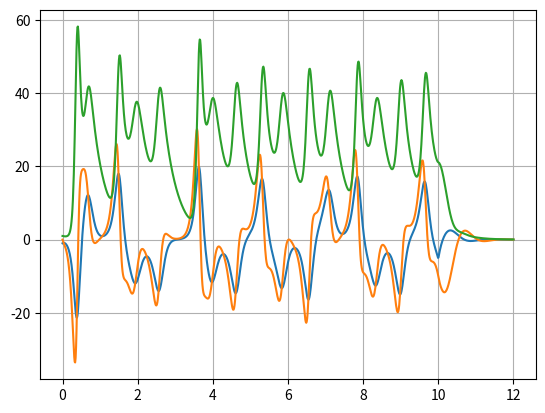

Here is the Python script that generated this plot:
##@@##@@##@@ ##@@##@@##@@ ##@@##@@##@@ ###@@##@@##@ @#@@##@@##@@ ##@@##@@##@@ ##@@##@@##@@
#                                                                                        @
#             SoSode: System of Systems of Ordinary Differential Equations               @
#                                                                                        @
##@@##@@##@@ ##@@##@@##@@ ##@@##@@##@@ ###@@##@@##@ @#@@##@@##@@ ##@@##@@##@@ ##@@##@@##@@
# [redacted]
#    \date   2020.03.13              @ @                                                 @
##@@##@@##@@ ##@@##@@##@@ ##@@##@@##@@ ###@@##@@##@ @#@@##@@##@@ ##@@##@@##@@ ##@@##@@##@@
#                                                                                        @
#     This object concatenate differential equations and parameter equations from        @
#     different sources into a unique global function to be called by the numerical      @
#     integration solver. The source of equations can also be other SoSode objects.      @
#                                                                                        @
#     The goal is to generate a function as:                                             @
#                                                                                        @
#         d_y/dt = f(y,t)                                                                @
#                                                                                        @
#     where f(y,t) is callable by the integrator, and y is the global state              @
#     [y1...yL].  Internally, hidden to the Integrator, f(y,t) can be a complicated      @
#     mess of ODE's and parameters.                                                      @
#                                                                                        @
#     The constituent functions to generate f(y,t) are f_i(y_i,t,P_i), where y_i is a    @
#     subset of y, and P_i is a subset of all available parameters. The function f_i     @
#     is registered with four descriptors:                                               @
#                                                                                        @
#       i_state: list with labels of input states of f_i                                 @
#       i_param: list with labels of input params of f_i                                 @
#       o_state: list with labels of y states by which derivatives are calculated by f_i @
#       o_param: list with labels of output params calculated by f_i                     @
#                                                                                        @
#     The order of parameters and returns is relevant when creating the lists. For       @
#     example, the function [a,b] = f([c,d],t,[e,f]) needs i_state=['c','d'] with        @
#     this order, as much as i_param=['e','f']. The return with also be                  @
#     o_state=['a','b'].                                                                 @
#                                                                                        @
#     A sanity check is provided to certify that all necessary inputs and params are     @
#     available to calculate the global state y.                                         @
#                                                                                        @
##@@##@@##@@ ##@@##@@##@@ ##@@##@@##@@ ###@@##@@##@ @#@@##@@##@@ ##@@##@@##@@ ##@@##@@##@@
##>>                                                                                  <<##
##@@##@@##@@ ##@@##@@##@@ ##@@##@@##@@ ###@@##@@##@ @#@@##@@##@@ ##@@##@@##@@ ##@@##@@##@@
class kSosodeFunction:
    def __init__(self, handler):
        self.handler = handler

        self.i_state = []
        self.i_param = []
        self.o_state = []
        self.o_param = []

    def set_i_state(self, i_state):
        self.i_state = i_state

    def set_i_param(self, i_param):
        self.i_param = i_param

    def set_o_state(self, o_state):
        self.o_state = o_state

    def set_o_param(self, o_param):
        self.o_param = o_param

    def __call__(self, *args):
        return self.handler(*args)

##@@##@@##@@ ##@@##@@##@@ ##@@##@@##@@ ###@@##@@##@ @#@@##@@##@@ ##@@##@@##@@ ##@@##@@##@@
##>>                                                                                  <<##
##@@##@@##@@ ##@@##@@##@@ ##@@##@@##@@ ###@@##@@##@ @#@@##@@##@@ ##@@##@@##@@ ##@@##@@##@@
class kSosode:

    def __init__(self, *fn_objs, reverse=False, order_states=None):
        """
        Use:
            reverse      :  True if input order will be (y,t) instead of (t,y)
            order_states :  list with the order of states in the state vector.
        """

        self.list_fn      = []
        self.reverse      = reverse
        self.order_states = order_states

        for i in fn_objs:
            self.register(i)


    def register(self, function):
        self.list_fn.append(function)


    def showregisteredfunctions(self):
        print()
        for i,j in enumerate(self.list_fn):
            print("-> function #{:d}:".format(i))
            print("     input states: {:s}".format(j.i_state.__str__()))
            print("     input params: {:s}".format(j.i_param.__str__()))
            print("    output states: {:s}".format(j.o_state.__str__()))
            print("    output params: {:s}".format(j.o_param.__str__()))


    def create_nets(self):

        ret = self._check_sanity()

        if ret:
            self._create_all_sets()
            self._create_net_params()
            self._create_net_states()
        else:
            print("create_net: the net will not be created.")

        return ret


    def __call__(self, *args):
        """
        Calculates d(state)/dt : derivative of the states (same order as self.list_of_states)

        args:
            t        :  time
            y        :  state vector with same order as self.list_of_states
        """

        if self.reverse:
            t      = args[1]
            state  = args[0]
        else:
            t      = args[0]
            state  = args[1]

        if False:
            print('states(t={:f}) ='.format(t))
            print(state)

        params = self._calc_all_parameters(t)
        return self._calc_all_ddtstates(t, state, params)


    def _create_all_sets(self):
        self.list_of_outputs = list( set( sum( [i.o_state + i.o_param for i in self.list_fn ], [] ) ) )
        self.list_of_inputs  = list( set( sum( [i.i_state + i.i_param for i in self.list_fn ], [] ) ) )
        self.list_of_params  = list( set( sum( [i.i_param + i.o_param for i in self.list_fn ], [] ) ) )
        self.list_of_states  = list( set( sum( [i.i_state + i.o_state for i in self.list_fn ], [] ) ) )

        if self.order_states is not None:
            if set(self.list_of_states) == set(self.order_states):
                self.list_of_states = self.order_states


    def _who_calcs_param(self, param):
        """
        Identifies which function calculates one parameter.

        return:
            index of the function calculating that particular parameter
            -1 when no functions calculates 'param'.
        """

        ret = -1
        for i,j in enumerate(self.list_fn):
            if param in j.o_param:
                # i,j calculate the parameter.
                ret = i
                break

        return ret


    def _sequence_calc_parameter(self, param, _cur_seq=[]):
        """
        Calculates a list of functions necessary to calculate the parameter 'param', in cascade.

        return:
            [...]   list of functions, from the first to the last in the recursion.
            -1      if there is a infinity loop to calculate 'param'.
        """

        if False:
            level  = len(_cur_seq)
            spaces = "".join([' ' for i in range(4*level)])
            print("{:s}starting _sequence_calc_parameter({:s}, {:s})".format(spaces, param.__str__(), _cur_seq.__str__()))

        ret = []
        i   = self._who_calcs_param(param)

        # no function calculates 'param'
        # or
        # infinity loop:
        if (i < 0) or (i in _cur_seq): return -1

        ret.append(i)

        # recursively look for the next functions:
        #print("{:s}  {:s} depends on {:s}...".format(spaces, param, self.list_fn[i].i_param.__str__()))
        set_fn_this_step = []
        for j in self.list_fn[i].i_param:
            k = self._sequence_calc_parameter(j, _cur_seq+ret)
            #print("{:s}{:s} = self._sequence_calc_parameter({:s}, {:s})".format(spaces, k.__str__(), j, (_cur_seq+ret).__str__()))

            if not hasattr(k, '__iter__'):
                if k < 0: return -1

            set_fn_this_step += list(k)

        # remove redundant items:
        set_fn_this_step = set(set_fn_this_step)

        if len(set_fn_this_step) > 0:
            ret += list(set_fn_this_step)

        #print("{:s}Return: {:s}".format(spaces, ret.__str__()))
        return ret


    def _check_sanity(self):
        self._create_all_sets()
        ret = True

        # 1) each output is calculated by a unique function.
        for i in self.list_of_outputs:
            c = 0
            for j in self.list_fn:
                c += 1 if i in j.o_param + j.o_state else 0

            if c != 1:
                print("sanity check: output '{:s}' is calculated by more than one function.".format(i))
                ret = False

        # 2) each function calculates at least one output.
        for i,j in enumerate(self.list_fn):
            if len(j.o_param + j.o_state) == 0:
                print("sanity check: function #{:d} do not calculate any output.".format(i))
                ret = False

        # 3) the necessary inputs for the functions are in the list_of_outputs.
        for i in self.list_of_inputs:
            if i not in self.list_of_outputs:
                print("sanity check: input '{:s}' is not calculated by any function.".format(i))
                ret = False

        # 4) derivative functions cannot calculate parameters AND parameter
        #    functions cannot calculate derivatives.
        for i,j in enumerate(self.list_fn):
            if (len(j.o_state) > 0) and (len(j.o_param) > 0):
                print("sanity check: funtion #{:d} calculates derivatives AND parameters.".format(i))
                ret = False

        # 5) at least one state to integrate.
        if len(self.list_of_states) == 0:
            print("sanity check: there is no derivative of states to integrate.")
            ret = False

        return ret


    def _create_net_params(self):
        """
        Creates a constant net to calculate the parameters. It describes the flow necessary to
        calculate all parameters inside the list self.net_params.

        It only need to be called once, as soon as the equations are defines.
        """

        net            = []
        nb_param       = len(self.list_of_params)
        list_of_params = list(self.list_of_params)

        # True when a parameter is calculated:
        flag_param_calculated = [0 for i in range(nb_param)]

        # True when a function is called:
        flag_called_functions = [0 for i in range(len(self.list_fn))]

        # Results for the calculated parameters:
        #values_params         = [0 for i in range(nb_param)]

        for idx_p, p in enumerate(list_of_params):

            # already calculated?
            if flag_param_calculated[idx_p]: continue

            # with the reverse(), the first item does not have dependences other than time:
            seq_fn = self._sequence_calc_parameter(p)
            if len(seq_fn) > 0: seq_fn.reverse()

            for i in seq_fn:

                # already called?
                if flag_called_functions[i]: continue

                # create a list/tuple with the arguments to call the function[i]:
                net.append({ "cmd":"new arg", "count": len(self.list_fn[i].i_param) })

                #args = []
                for ip in self.list_fn[i].i_param:
                    idx = list_of_params.index(ip)
                    #args.append(values_params[idx])
                    net.append({ "cmd":"arg", "fn":i, "input_param":ip, "idx_param":idx })

                net.append({ "cmd":"callfn", "fn":i })
                #fn_out = self.list_fn[i](t, *args)
                flag_called_functions[i] = True
                net.append({ "cmd":"save result", "count": len(self.list_fn[i].o_param) })

                for k,j in enumerate(self.list_fn[i].o_param):
                    idx                        = list_of_params.index(j)
                    if len(self.list_fn[i].o_param) > 1:
                        net.append({ "cmd":"value vector", "idx_param":idx, "idx_fnout":k })
                        #values_params[idx]     = fn_out[k]
                    else:
                        net.append({ "cmd":"value scalar", "idx_param":idx })
                        #values_params[idx]     = fn_out
                    flag_param_calculated[idx] = True

                if all(flag_param_calculated): break

        self.net_params = net


    def _calc_all_parameters(self, t):
        """
        Call self._create_net_params() before.
        """

        idx = 0
        net = self.net_params
        val = [0 for i in range(len(self.list_of_params))]

        while idx < len(net):
            if net[idx]['cmd'] == "new arg":
                args  = []
                count = net[idx]['count']
                for i in range(count):
                    args.append(val[ net[idx+i+1]['idx_param'] ])

                idx += net[idx]['count'] + 1

            elif net[idx]['cmd'] == "callfn":
                fn_out = self.list_fn[net[idx]['fn']](t, *args)
                idx += 1

            elif net[idx]['cmd'] == "save result":
                count = net[idx]['count']
                if count == 1:
                    val[ net[idx+1]['idx_param'] ] = fn_out
                else:
                    for i in range(count):
                        val[ net[idx+i+1]['idx_param'] ] = fn_out[i]

                idx += net[idx]['count'] + 1

            else:
                print("what do you mean here??")

        return val


    def _calc_all_parameters_full(self, t):
        """
        Calculates all parameters in the set 'self.list_of_params', in the same order.
        Do not use this one: call self._calc_all_parameters() instead.
        """

        nb_param       = len(self.list_of_params)
        list_of_params = self.list_of_params

        # True when a parameter is calculated:
        flag_param_calculated = [0 for i in range(nb_param)]

        # True when a function is called:
        flag_called_functions = [0 for i in range(len(self.list_fn))]

        # Results for the calculated parameters:
        values_params         = [0 for i in range(nb_param)]

        for idx_p, p in enumerate(list_of_params):

            # already calculated?
            if flag_param_calculated[idx_p]: continue

            # with the reverse(), the first item does not have dependences other than time:
            seq_fn = self._sequence_calc_parameter(p)
            if len(seq_fn) > 0: seq_fn.reverse()

            for i in seq_fn:

                # already called?
                if flag_called_functions[i]: continue

                # create a list/tuple with the arguments to call the function[i]:
                args = []
                for ip in self.list_fn[i].i_param:
                    idx = list_of_params.index(ip)
                    args.append(values_params[idx])

                fn_out = self.list_fn[i](t, *args)
                flag_called_functions[i] = True

                for k,j in enumerate(self.list_fn[i].o_param):
                    idx                        = list_of_params.index(j)
                    if hasattr(fn_out, '__iter__'):
                        values_params[idx]     = fn_out[k]
                    else:
                        values_params[idx]     = fn_out
                    flag_param_calculated[idx] = True

                if all(flag_param_calculated): break

        return values_params


    def _create_net_states(self):
        """
        Creates a constant net to calculate the states. It describes the flow necessary to
        calculate all states inside the list self.net_states.

        It only need to be called once, as soon as the equations are defines.
        """

        net            = []
        nb_states      = len(self.list_of_states)
        list_of_states = self.list_of_states

        for i in range(len(self.list_fn)): # all state functions are going to be called

            # only state functions:
            if len(self.list_fn[i].o_state) == 0: continue

            # prepare the arguments for function [i]:
            net.append({ "cmd":"new params", "count":len(self.list_fn[i].i_param) })
            for j in self.list_fn[i].i_param:
                idx = self.list_of_params.index(j)
                net.append({ "cmd":"arg", "idx_param":idx })
                #params.append(val_params[idx])

            net.append({ "cmd":"new state", "count":len(self.list_fn[i].i_state) })
            for j in self.list_fn[i].i_state:
                idx = self.list_of_states.index(j)
                net.append({ "cmd":"state", "idx_param":idx })
                #state.append(y[idx])

            # call the function:
            net.append({ "cmd":"callfn", "fn":i })
            #res = self.list_fn[i](t, state, *params)
            net.append({ "cmd":"save result", "count":len(self.list_fn[i].o_state) })

            # spread over the output list:
            for j,k in enumerate(self.list_fn[i].o_state):
                idx = list_of_states.index(k)
                net.append({ "cmd":"value state", "idx_param":idx })
                #val_ddtstates[idx] = res[j]

        self.net_states = net


    def _calc_all_ddtstates(self, t, y, val_params):
        """
        Call self._create_net_states() before.
        """

        idx = 0
        net = self.net_states
        ret = [0 for i in range(len(self.list_of_states))]

        while idx < len(net):
            if net[idx]['cmd'] == "new params":
                args  = []
                count = net[idx]['count']
                for i in range(count):
                    args.append(val_params[ net[idx+i+1]['idx_param'] ])

                idx += net[idx]['count'] + 1

            elif net[idx]['cmd'] == 'new state':
                state = []
                count = net[idx]['count']
                for i in range(count):
                    state.append( y[ net[idx+i+1]['idx_param'] ])

                idx += net[idx]['count'] + 1

            elif net[idx]['cmd'] == 'callfn':
                fn_out = self.list_fn[ net[idx]['fn'] ](t, state, *args)
                idx += 1

            elif net[idx]['cmd'] == 'save result':
                count = net[idx]['count']
                for i in range(count):
                    if hasattr(fn_out, '__iter__'):
                        ret[ net[idx+i+1]['idx_param'] ] = fn_out[i]
                    else:
                        ret[ net[idx+i+1]['idx_param'] ] = fn_out


                idx += net[idx]['count'] + 1

            else:
                print("you did something wrong, maaann!")

        return ret


    def _calc_all_ddtstates_full(self, t, y, val_params):
        """
        Calculates the derivatives of all states in self.list_of_states.
        """

        nb_states      = len(self.list_of_states)
        list_of_states = self.list_of_states
        val_ddtstates  = [0 for i in range(nb_states)]

        for i in range(len(self.list_fn)): # all state functions are going to be called

            # only state functions:
            if len(self.list_fn[i].o_state) == 0: continue

            # prepare the arguments for function [i]:
            params = []
            for j in self.list_fn[i].i_param:
                idx = self.list_of_params.index(j)
                params.append(val_params[idx])

            state = []
            for j in self.list_fn[i].i_state:
                idx = self.list_of_states.index(j)
                state.append(y[idx])

            # call the function:
            res = self.list_fn[i](t, state, *params)

            # spread over the output list:
            for j,k in enumerate(self.list_fn[i].o_state):
                idx = list_of_states.index(k)
                val_ddtstates[idx] = res[j]

        return val_ddtstates


##@@##@@##@@ ##@@##@@##@@ ##@@##@@##@@ ###@@##@@##@ @#@@##@@##@@ ##@@##@@##@@ ##@@##@@##@@
##>>                                                                                  <<##
##@@##@@##@@ ##@@##@@##@@ ##@@##@@##@@ ###@@##@@##@ @#@@##@@##@@ ##@@##@@##@@ ##@@##@@##@@

if __name__ == "__main__":

    import numpy            as np
    import scipy.integrate  as Int
    import matplotlib.pylab as plt

    def f1(y, t, PARAM):
        tta1 = PARAM[0]
        tta2 = PARAM[1]

        yp = np.asarray([
            (   4*y[0]) - (tta1*y[0]*y[1]),
            (tta2*y[2]) - (  2.*y[2]*y[3]),
        ])

        return yp

    ##@@##@@##@@ ##@@##@@##@@

    def f2(y, t):

        yp = np.asarray([
            (  -3*y[1]) + (  3.*y[0]*y[1]),
            (  -3*y[3]) + (  3.*y[2]*y[3]),
        ])

        return yp

    ##@@##@@##@@ ##@@##@@##@@

    def g1(y, t):
        return (2,4) if t < 5 else (1,5)

    ##@@##@@##@@ ##@@##@@##@@

    fn1 = kSosodeFunction(f1)
    fn1.set_i_state([ "y 1", "y 2", "y 3", "y 4" ])
    fn1.set_i_param([ "theta 1", "theta 2" ])
    fn1.set_o_state([ "y 1", "y 3" ])

    fn2 = kSosodeFunction(f2)
    fn2.set_i_state([ "y 1", "y 2", "y 3", "y 4" ])
    fn2.set_o_state([ "y 2", "y 4" ])

    fn3 = kSosodeFunction(g1)
    fn3.set_o_param([ "theta 1", "theta 2" ])

    a = fn1( [1,2,3,4], 0, [1,2] )
    
    ##@@##@@##@@ ##@@##@@##@@
    # the main object:
    print()
    print("--  REGULAR TESTS...  --")
    b = kSosode(fn1, fn2)
    b.register(fn3)
    b._check_sanity()


    ##@@##@@##@@ ##@@##@@##@@
    print()
    print("--  SANITY CHECKS...  --")

    # erro: 1
    fn1.set_o_state([ "y 1", "y 3", "y 2" ])
    b._check_sanity()

    # erro: 2 and 3
    fn1.set_o_state([])
    fn1.set_o_param([])
    b._check_sanity()

    # erro: 4
    fn1.set_o_state([ "y 1", "y 3" ])
    fn1.set_o_param([ "y 1", "y 3" ])
    b._check_sanity()

    ##@@##@@##@@ ##@@##@@##@@
    print()
    print("--  SEQUENCE CALC PARAMS  --")

    fn1 = kSosodeFunction(None)
    fn1.set_o_param(['t1','t2'])
    fn1.set_i_param(['t3','t4'])

    fn2 = kSosodeFunction(None)
    fn2.set_o_param(['t3','t4'])
    fn2.set_i_param(['t5','t6'])

    fn3 = kSosodeFunction(None)
    fn3.set_o_param(['t5'])
    #fn3.set_i_param(['t1'])

    fn4 = kSosodeFunction(None)
    fn4.set_o_param(['t6'])

    b = kSosode( fn1, fn2, fn3, fn4 )
    if b._who_calcs_param('t1') != 0: print("ERRO 1")
    if b._who_calcs_param('t4') != 1: print("ERRO 2")

    for i in range(6):
        j = "t{:d}".format(i+1)
        k = b._sequence_calc_parameter(j)

        if k != [ [0, 1, 2, 3], [0, 1, 2, 3], [1, 2, 3], [1, 2, 3], [2], [3] ][i]:
            print("ERROR while calculating {:s}".format(j))
        else:
            print("for '{:s}', these functions are called: {:s}".format(j, k.__str__()))

    # this line will create and infinity loop:
    print("adding an infinity loop...")
    fn3.set_i_param(['t1'])

    for i in range(6):
        j = "t{:d}".format(i+1)
        k = b._sequence_calc_parameter(j)

        if k != [ -1, -1, -1, -1, -1, [3] ][i]:
            print("ERROR while calculating {:s}".format(j))
        else:
            print("for '{:s}', these functions are called: {:s}".format(j, k.__str__()))

    # test calculation of parameters:
    print()
    print("--  TEST CALC of PARAMETERS  --")

    def g0(t, *args): return (args[0]+args[1])
    def g1(t, *args): return (3 if t < 2 else 4)
    def g2(t, *args): return (args[0] + 1.)*args[1]
    def g3(t, *args): return [ (-2 if t < 2.5 else 0), 2. ]

    gn0 = kSosodeFunction(g0)
    gn0.set_o_param(['t1'])
    gn0.set_i_param(['t2', 't3'])

    gn1 = kSosodeFunction(g1)
    gn1.set_o_param(['t2'])

    gn2 = kSosodeFunction(g2)
    gn2.set_o_param(['t3'])
    gn2.set_i_param(['t4', 't5'])

    gn3 = kSosodeFunction(g3)
    gn3.set_o_param(['t4', 't5'])

    b = kSosode( gn0, gn1, gn2, gn3 )
    b._create_all_sets()

    b.create_nets()
    b._create_net_params()
    for t in np.arange(0,5,0.1):
        i = b._calc_all_parameters_full(t)
        j = b._calc_all_parameters(t) # needs _create_net_params()

        if i != j:
            print("ERROR calculating the arguments since {:s} != {:s}".format(i.__str__(), j.__str__()))

    # test calculation of parameters:
    print()
    print("--  TEST CALC of ddt_STATES  --")

    def f0(t, y, *args): 
        tta1 = args[0]
        tta2 = args[1]
        yp = np.asarray([
            (   4*y[0]) - (tta1*y[0]*y[1]),
            (tta2*y[2]) - (  2.*y[2]*y[3]),
        ])
        return yp

    def f1(t, y):
        yp = np.asarray([
            (  -3*y[1]) + (  3.*y[0]*y[1]),
            (  -3*y[3]) + (  3.*y[2]*y[3]),
        ])
        return yp

    fn0 = kSosodeFunction(f0)
    fn0.set_i_state([ 'y0', 'y1', 'y2', 'y3' ])
    fn0.set_i_param([ 't1', 't2' ])
    fn0.set_o_state([ 'y0', 'y2' ])

    fn1 = kSosodeFunction(f1)
    fn1.set_i_state([ 'y0', 'y1', 'y2', 'y3' ])
    fn1.set_o_state([ 'y1', 'y3' ])

    b.register(fn0)
    b.register(fn1)
    b.showregisteredfunctions()
    b.create_nets()

    for t in np.arange(0,5,0.1):
        i = b._calc_all_parameters(t)
        m = np.random.randn(4)
        j = b(t, m)
        k = b._calc_all_ddtstates_full(t, m, i)

        if j != k:
            print("ERROR calculating the ddt_states since {:s} != {:s}".format(j.__str__(), k.__str__()))

    # test calculation of parameters:
    print()
    print("--  TEST FULL SYSTEM  --")

    # from:
    #   http://support.ptc.com/help/mathcad/en/index.html#page/PTC_Mathcad_Help/example_solving_a_first_order_system_of_ODEs.html

    def tta(t):
        return 8 if t < 10 else -2

    def eq0(t, y, *args):
        tta = args[0]
        return (-8.*y[0]) + (tta*y[1])

    def eq1(t, y):
        return (30*y[0]) + y[1] - (y[0]*y[2])

    def eq2(t, y):
        return (y[0]*y[1]) - (8.*y[2]/3)

    fn0 = kSosodeFunction(eq0)
    fn0.set_i_state([ 'y0', 'y1' ])
    fn0.set_i_param([ 'tta' ])
    fn0.set_o_state([ 'y0' ])

    fn1 = kSosodeFunction(eq1)
    fn1.set_i_state([ 'y0', 'y1', 'y2' ])
    fn1.set_o_state([ 'y1' ])

    fn2 = kSosodeFunction(eq2)
    fn2.set_i_state([ 'y0', 'y1', 'y2' ])
    fn2.set_o_state([ 'y2' ])

    g0 = kSosodeFunction(tta)
    g0.set_o_param([ 'tta' ])

    b = kSosode( fn0, fn1, fn2, g0, reverse=True, order_states= [ 'y0', 'y1', 'y2' ] )
    b.create_nets()
    b.showregisteredfunctions()

    T = np.linspace(0,12.0,1000)
    R = Int.odeint(b, [-1, 0, 1], T, args=() )

    print()
    print("DONE.")

    # figure:
    fig = plt.figure(0).clf()
    ax  = plt.subplot(1,1,1)
    ax.plot(T, R)
    ax.grid(True)
    plt.show(block=False)

##@@##@@##@@ ##@@##@@##@@ ##@@##@@##@@ ###@@##@@##@ @#@@##@@##@@ ##@@##@@##@@ ##@@##@@##@@
